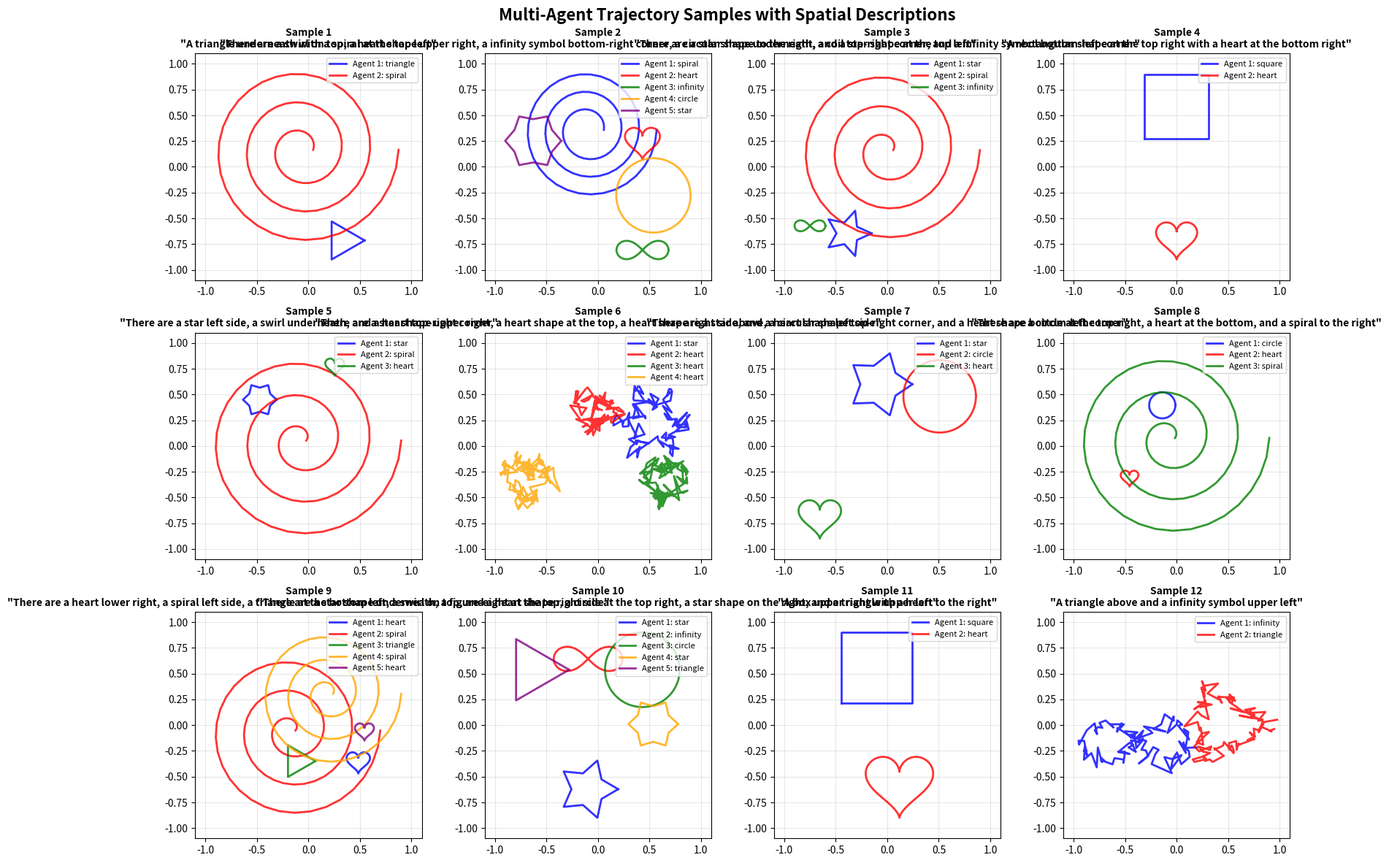

Recreate this plot in Python.
"""
Multi-Agent Dataset Generation Script for Text-Conditioned 2D Trajectory Diffusion Model
Generates multiple mathematical patterns per sample with spatial location descriptions.
"""

import numpy as np
import matplotlib.pyplot as plt
import os
from typing import Tuple, List, Dict, Optional
import json
import random
from tqdm import tqdm


def generate_circle(n_points: int = 100, radius: float = 1.0, center: Tuple[float, float] = (0, 0)) -> np.ndarray:
    """Generate a circular trajectory."""
    t = np.linspace(0, 2*np.pi, n_points)
    x = center[0] + radius * np.cos(t)
    y = center[1] + radius * np.sin(t)
    return np.column_stack([x, y])


def generate_spiral(n_points: int = 100, a: float = 0.5, b: float = 0.2, center: Tuple[float, float] = (0, 0)) -> np.ndarray:
    """Generate an Archimedean spiral trajectory."""
    t = np.linspace(0, 6*np.pi, n_points)
    r = a + b * t
    x = center[0] + r * np.cos(t)
    y = center[1] + r * np.sin(t)
    return np.column_stack([x, y])


def generate_sine_wave(n_points: int = 100, amplitude: float = 1.0, frequency: float = 1.0, phase: float = 0.0, center: Tuple[float, float] = (0, 0)) -> np.ndarray:
    """Generate a sine wave trajectory."""
    t = np.linspace(0, 4*np.pi, n_points)
    x = center[0] + t
    y = center[1] + amplitude * np.sin(frequency * t + phase)
    return np.column_stack([x, y])


def generate_square_wave(n_points: int = 100, amplitude: float = 1.0, frequency: float = 1.0, center: Tuple[float, float] = (0, 0)) -> np.ndarray:
    """Generate a square wave trajectory."""
    t = np.linspace(0, 4*np.pi, n_points)
    x = center[0] + t
    y = center[1] + amplitude * np.sign(np.sin(frequency * t))
    return np.column_stack([x, y])


def generate_sawtooth_wave(n_points: int = 100, amplitude: float = 1.0, frequency: float = 1.0, center: Tuple[float, float] = (0, 0)) -> np.ndarray:
    """Generate a sawtooth wave trajectory."""
    t = np.linspace(0, 4*np.pi, n_points)
    x = center[0] + t
    y = center[1] + amplitude * ((frequency * t) % (2*np.pi) - np.pi) / np.pi
    return np.column_stack([x, y])


def generate_triangle(n_points: int = 100, size: float = 1.0, center: Tuple[float, float] = (0, 0)) -> np.ndarray:
    """Generate a triangular trajectory."""
    angles = np.array([0, 2*np.pi/3, 4*np.pi/3, 0])  # Close the triangle
    vertices = np.array([[center[0] + size * np.cos(a), center[1] + size * np.sin(a)] for a in angles])
    
    # Interpolate uniformly around the triangle
    trajectory = []
    total_segments = len(vertices) - 1
    points_per_segment = n_points // total_segments
    
    for i in range(total_segments):
        if i == total_segments - 1:  # Last segment gets remaining points
            segment_points = n_points - len(trajectory)
        else:
            segment_points = points_per_segment
        
        t = np.linspace(0, 1, segment_points + (1 if i > 0 else 0))
        if i > 0:
            t = t[1:]  # Skip first point to avoid duplication
        
        seg = vertices[i] * (1 - t[:, None]) + vertices[i + 1] * t[:, None]
        trajectory.extend(seg)
    
    # Ensure exact length
    trajectory = np.array(trajectory)
    if len(trajectory) > n_points:
        trajectory = trajectory[:n_points]
    elif len(trajectory) < n_points:
        # Pad by repeating last points
        padding = np.tile(trajectory[-1:], (n_points - len(trajectory), 1))
        trajectory = np.vstack([trajectory, padding])
    
    return trajectory


def generate_square(n_points: int = 100, size: float = 1.0, center: Tuple[float, float] = (0, 0)) -> np.ndarray:
    """Generate a square trajectory."""
    half_size = size / 2
    vertices = np.array([
        [center[0] - half_size, center[1] - half_size],
        [center[0] + half_size, center[1] - half_size],
        [center[0] + half_size, center[1] + half_size],
        [center[0] - half_size, center[1] + half_size],
        [center[0] - half_size, center[1] - half_size]  # Close the square
    ])
    
    trajectory = []
    total_segments = len(vertices) - 1
    points_per_segment = n_points // total_segments
    
    for i in range(total_segments):
        if i == total_segments - 1:  # Last segment gets remaining points
            segment_points = n_points - len(trajectory)
        else:
            segment_points = points_per_segment
        
        t = np.linspace(0, 1, segment_points + (1 if i > 0 else 0))
        if i > 0:
            t = t[1:]  # Skip first point to avoid duplication
        
        seg = vertices[i] * (1 - t[:, None]) + vertices[i + 1] * t[:, None]
        trajectory.extend(seg)
    
    # Ensure exact length
    trajectory = np.array(trajectory)
    if len(trajectory) > n_points:
        trajectory = trajectory[:n_points]
    elif len(trajectory) < n_points:
        # Pad by repeating last points
        padding = np.tile(trajectory[-1:], (n_points - len(trajectory), 1))
        trajectory = np.vstack([trajectory, padding])
    
    return trajectory


def generate_star(n_points: int = 100, num_spikes: int = 5, outer_radius: float = 1.0, inner_radius: float = 0.4, center: Tuple[float, float] = (0, 0)) -> np.ndarray:
    """Generate a star trajectory."""
    angles = []
    for i in range(num_spikes):
        outer_angle = 2 * np.pi * i / num_spikes
        inner_angle = 2 * np.pi * (i + 0.5) / num_spikes
        angles.extend([outer_angle, inner_angle])
    angles.append(angles[0])  # Close the star
    
    vertices = []
    for i, angle in enumerate(angles[:-1]):
        radius = outer_radius if i % 2 == 0 else inner_radius
        x = center[0] + radius * np.cos(angle)
        y = center[1] + radius * np.sin(angle)
        vertices.append([x, y])
    vertices.append(vertices[0])  # Close
    
    trajectory = []
    total_segments = len(vertices) - 1
    points_per_segment = n_points // total_segments
    
    for i in range(total_segments):
        if i == total_segments - 1:  # Last segment gets remaining points
            segment_points = n_points - len(trajectory)
        else:
            segment_points = points_per_segment
        
        t = np.linspace(0, 1, segment_points + (1 if i > 0 else 0))
        if i > 0:
            t = t[1:]  # Skip first point to avoid duplication
            
        seg = np.array(vertices[i]) * (1 - t[:, None]) + np.array(vertices[i + 1]) * t[:, None]
        trajectory.extend(seg)
    
    # Ensure exact length
    trajectory = np.array(trajectory)
    if len(trajectory) > n_points:
        trajectory = trajectory[:n_points]
    elif len(trajectory) < n_points:
        # Pad by repeating last points
        padding = np.tile(trajectory[-1:], (n_points - len(trajectory), 1))
        trajectory = np.vstack([trajectory, padding])
    
    return trajectory


def generate_heart(n_points: int = 100, size: float = 1.0, center: Tuple[float, float] = (0, 0)) -> np.ndarray:
    """Generate a heart-shaped trajectory."""
    t = np.linspace(0, 2*np.pi, n_points)
    x = size * (16 * np.sin(t)**3)
    y = size * (13 * np.cos(t) - 5 * np.cos(2*t) - 2 * np.cos(3*t) - np.cos(4*t))
    
    # Scale and center
    x = x / 20 + center[0]
    y = y / 20 + center[1]
    return np.column_stack([x, y])


def generate_infinity(n_points: int = 100, size: float = 1.0, center: Tuple[float, float] = (0, 0)) -> np.ndarray:
    """Generate an infinity (figure-8) trajectory."""
    t = np.linspace(0, 2*np.pi, n_points)
    x = size * np.cos(t) / (1 + np.sin(t)**2)
    y = size * np.sin(t) * np.cos(t) / (1 + np.sin(t)**2)
    return np.column_stack([x + center[0], y + center[1]])


def generate_line(n_points: int = 100, start: Tuple[float, float] = (-1, -1), end: Tuple[float, float] = (1, 1)) -> np.ndarray:
    """Generate a straight line trajectory."""
    t = np.linspace(0, 1, n_points)
    x = start[0] * (1 - t) + end[0] * t
    y = start[1] * (1 - t) + end[1] * t
    return np.column_stack([x, y])


# Define spatial regions for multi-agent positioning
SPATIAL_REGIONS = {
    'center': (0.0, 0.0),
    'top': (0.0, 0.6),
    'bottom': (0.0, -0.6),
    'left': (-0.6, 0.0),
    'right': (0.6, 0.0),
    'top_left': (-0.5, 0.5),
    'top_right': (0.5, 0.5),
    'bottom_left': (-0.5, -0.5),
    'bottom_right': (0.5, -0.5),
}

REGION_NAMES = {
    'center': ['at the center', 'in the middle', 'centrally located'],
    'top': ['at the top', 'above', 'on top'],
    'bottom': ['at the bottom', 'below', 'underneath'],
    'left': ['on the left', 'to the left', 'left side'],
    'right': ['on the right', 'to the right', 'right side'],
    'top_left': ['at the top left', 'upper left', 'top-left corner'],
    'top_right': ['at the top right', 'upper right', 'top-right corner'],
    'bottom_left': ['at the bottom left', 'lower left', 'bottom-left corner'],
    'bottom_right': ['at the bottom right', 'lower right', 'bottom-right corner'],
}


def get_pattern_generators():
    """Get pattern generators that support center parameter for positioning."""
    return {
        'circle': lambda center, **kwargs: generate_circle(
            n_points=kwargs.get('n_points', 100),
            radius=kwargs.get('radius', np.random.uniform(0.2, 0.4)),
            center=center
        ),
        'spiral': lambda center, **kwargs: generate_spiral(
            n_points=kwargs.get('n_points', 100),
            a=kwargs.get('a', np.random.uniform(0.05, 0.15)),
            b=kwargs.get('b', np.random.uniform(0.02, 0.08)),
            center=center
        ),
        'triangle': lambda center, **kwargs: generate_triangle(
            n_points=kwargs.get('n_points', 100),
            size=kwargs.get('size', np.random.uniform(0.25, 0.4)),
            center=center
        ),
        'square': lambda center, **kwargs: generate_square(
            n_points=kwargs.get('n_points', 100),
            size=kwargs.get('size', np.random.uniform(0.3, 0.5)),
            center=center
        ),
        'star': lambda center, **kwargs: generate_star(
            n_points=kwargs.get('n_points', 100),
            num_spikes=kwargs.get('num_spikes', np.random.choice([4, 5, 6])),
            outer_radius=kwargs.get('outer_radius', np.random.uniform(0.2, 0.35)),
            inner_radius=kwargs.get('inner_radius', np.random.uniform(0.1, 0.2)),
            center=center
        ),
        'heart': lambda center, **kwargs: generate_heart(
            n_points=kwargs.get('n_points', 100),
            size=kwargs.get('size', np.random.uniform(0.15, 0.25)),
            center=center
        ),
        'infinity': lambda center, **kwargs: generate_infinity(
            n_points=kwargs.get('n_points', 100),
            size=kwargs.get('size', np.random.uniform(0.2, 0.35)),
            center=center
        ),
    }


def generate_multi_agent_sample(n_points: int = 100, min_agents: int = 1, max_agents: int = 5) -> Tuple[List[np.ndarray], List[str], List[str], str]:
    """Generate a multi-agent sample with spatial positioning and comprehensive description."""
    
    pattern_generators = get_pattern_generators()
    n_agents = np.random.randint(min_agents, max_agents + 1)
    
    # Select patterns and regions
    selected_patterns = np.random.choice(list(pattern_generators.keys()), size=n_agents, replace=True)
    available_regions = list(SPATIAL_REGIONS.keys())
    
    # For multiple agents, avoid center if possible and ensure good spacing
    if n_agents > 1:
        # Prioritize non-center regions for better visual separation
        non_center_regions = [r for r in available_regions if r != 'center']
        if len(non_center_regions) >= n_agents:
            selected_regions = np.random.choice(non_center_regions, size=n_agents, replace=False)
        else:
            # Include center if we need more regions
            selected_regions = np.random.choice(available_regions, size=n_agents, replace=False)
    else:
        selected_regions = np.random.choice(available_regions, size=n_agents, replace=False)
    
    trajectories = []
    pattern_types = []
    region_names = []
    
    # Generate each agent's trajectory
    for pattern_type, region in zip(selected_patterns, selected_regions):
        center = SPATIAL_REGIONS[region]
        generator = pattern_generators[pattern_type]
        
        # Generate trajectory at specified location
        trajectory = generator(center=center, n_points=n_points)
        
        trajectories.append(trajectory)
        pattern_types.append(pattern_type)
        region_names.append(region)
    
    # Generate comprehensive text description
    text_description = generate_multi_agent_description(pattern_types, region_names)
    
    return trajectories, pattern_types, region_names, text_description


def generate_multi_agent_description(pattern_types: List[str], region_names: List[str]) -> str:
    """Generate natural language description for multi-agent trajectory."""
    
    # Shape name mappings
    shape_names = {
        'circle': ['circle', 'circular shape', 'ring'],
        'spiral': ['spiral', 'coil', 'swirl'],
        'triangle': ['triangle', 'triangular shape'],
        'square': ['square', 'box', 'rectangular shape'],
        'star': ['star', 'star shape'],
        'heart': ['heart', 'heart shape'],
        'infinity': ['infinity symbol', 'figure-eight'],
    }
    
    if len(pattern_types) == 1:
        # Single agent description
        shape = random.choice(shape_names.get(pattern_types[0], [pattern_types[0]]))
        location = random.choice(REGION_NAMES[region_names[0]])
        
        templates = [
            f"A {shape} {location}",
            f"There is a {shape} {location}",
            f"A {shape} positioned {location}",
        ]
        return random.choice(templates)
    
    elif len(pattern_types) == 2:
        # Two agent descriptions with spatial relationships
        shape1 = random.choice(shape_names.get(pattern_types[0], [pattern_types[0]]))
        shape2 = random.choice(shape_names.get(pattern_types[1], [pattern_types[1]]))
        loc1 = random.choice(REGION_NAMES[region_names[0]])
        loc2 = random.choice(REGION_NAMES[region_names[1]])
        
        # Use "and" or "with" connectors
        templates = [
            f"A {shape1} {loc1} and a {shape2} {loc2}",
            f"A {shape1} {loc1} with a {shape2} {loc2}",
            f"There is a {shape1} {loc1} and a {shape2} {loc2}",
            f"A {shape2} {loc2} and a {shape1} {loc1}",  # Reverse order
        ]
        return random.choice(templates)
    
    else:
        # Multiple agents (3-5)
        descriptions = []
        for i, (pattern_type, region_name) in enumerate(zip(pattern_types, region_names)):
            shape = random.choice(shape_names.get(pattern_type, [pattern_type]))
            location = random.choice(REGION_NAMES[region_name])
            
            if i == 0:
                descriptions.append(f"a {shape} {location}")
            elif i == len(pattern_types) - 1:  # Last item
                descriptions.append(f"and a {shape} {location}")
            else:
                descriptions.append(f"a {shape} {location}")
        
        # Join with commas and proper grammar
        if len(descriptions) == 3:
            return f"There are {descriptions[0]}, {descriptions[1]}, {descriptions[2]}"
        else:
            first_part = ", ".join(descriptions[:-1])
            return f"There are {first_part}, {descriptions[-1]}"


def normalize_trajectory(trajectory: np.ndarray) -> np.ndarray:
    """Normalize trajectory to [-1, 1] range while preserving spatial relationships."""
    # For multi-agent, we want to preserve relative positions, so normalize globally
    min_vals = trajectory.min(axis=0)
    max_vals = trajectory.max(axis=0)
    range_vals = max_vals - min_vals
    range_vals[range_vals == 0] = 1  # Avoid division by zero
    
    # Scale to fit in [-1, 1] with some margin
    scale_factor = 1.8 / np.max(range_vals)  # Leave 10% margin
    center = (min_vals + max_vals) / 2
    
    normalized = (trajectory - center) * scale_factor
    return np.clip(normalized, -1, 1)


def add_noise(trajectory: np.ndarray, noise_level: float = 0.05) -> np.ndarray:
    """Add Gaussian noise to trajectory."""
    noise = np.random.normal(0, noise_level, trajectory.shape)
    return trajectory + noise


def generate_dataset(
    n_samples: int = 10000,
    n_points: int = 100,
    output_dir: str = "data",
    add_noise_prob: float = 0.3,
    noise_level: float = 0.05,
    min_agents: int = 1,
    max_agents: int = 5
) -> None:
    """Generate complete multi-agent dataset with spatial descriptions."""
    
    os.makedirs(output_dir, exist_ok=True)
    
    all_trajectories = []  # List of lists of trajectories (one list per sample)
    all_pattern_types = []  # List of lists of pattern types
    all_region_names = []  # List of lists of region names  
    text_descriptions = []
    
    print(f"🤖 Generating {n_samples:,} multi-agent samples...")
    print(f"👥 Agents per sample: {min_agents}-{max_agents}")
    print(f"📍 Spatial positioning enabled")
    
    # Progress bar for samples
    sample_pbar = tqdm(range(n_samples), desc="Generating samples", unit="sample", colour='blue')
    
    for i in sample_pbar:
        # Generate multi-agent sample
        trajectories, pattern_types, region_names, text_desc = generate_multi_agent_sample(
            n_points=n_points, 
            min_agents=min_agents, 
            max_agents=max_agents
        )
        
        # Combine all trajectories into single array for normalization
        combined_traj = np.vstack(trajectories)
        combined_traj = normalize_trajectory(combined_traj)
        
        # Add noise with some probability
        if np.random.random() < add_noise_prob:
            combined_traj = add_noise(combined_traj, noise_level)
            combined_traj = np.clip(combined_traj, -1, 1)
        
        # Split back into individual trajectories
        split_trajectories = []
        start_idx = 0
        for traj in trajectories:
            end_idx = start_idx + len(traj)
            split_trajectories.append(combined_traj[start_idx:end_idx])
            start_idx = end_idx
        
        all_trajectories.append(split_trajectories)
        all_pattern_types.append(pattern_types)
        all_region_names.append(region_names)
        text_descriptions.append(text_desc)
        
        # Update progress
        if i % 1000 == 0 and i > 0:
            avg_agents = np.mean([len(patterns) for patterns in all_pattern_types])
            sample_pbar.set_postfix({
                'avg_agents': f'{avg_agents:.1f}',
                'noise': f'{add_noise_prob:.1%}'
            })
    
    sample_pbar.close()
    
    print(f"\n💾 Saving multi-agent dataset...")
    
    # Convert to format suitable for saving
    # For trajectories: pad to max number of agents and create mask
    max_agents_actual = max(len(sample_trajs) for sample_trajs in all_trajectories)
    
    # Create padded trajectory array: (n_samples, max_agents, n_points, 2)
    padded_trajectories = np.zeros((n_samples, max_agents_actual, n_points, 2))
    agent_masks = np.zeros((n_samples, max_agents_actual), dtype=bool)  # True where agent exists
    
    for i, sample_trajs in enumerate(all_trajectories):
        for j, traj in enumerate(sample_trajs):
            padded_trajectories[i, j] = traj
            agent_masks[i, j] = True
    
    # Save dataset
    save_tasks = [
        ("trajectories.npy", lambda: np.save(os.path.join(output_dir, 'trajectories.npy'), padded_trajectories)),
        ("agent_masks.npy", lambda: np.save(os.path.join(output_dir, 'agent_masks.npy'), agent_masks)),
        ("pattern_types.json", lambda: json.dump(all_pattern_types, open(os.path.join(output_dir, 'pattern_types.json'), 'w'))),
        ("region_names.json", lambda: json.dump(all_region_names, open(os.path.join(output_dir, 'region_names.json'), 'w'))),
        ("text_descriptions.json", lambda: json.dump(text_descriptions, open(os.path.join(output_dir, 'text_descriptions.json'), 'w'))),
    ]
    
    for task_name, task_func in tqdm(save_tasks, desc="Saving files", unit="file"):
        task_func()
    
    # Save metadata
    agent_counts = [len(patterns) for patterns in all_pattern_types]
    pattern_generators = get_pattern_generators()
    
    metadata = {
        'n_samples': n_samples,
        'n_points': n_points,
        'min_agents': min_agents,
        'max_agents': max_agents,
        'max_agents_actual': max_agents_actual,
        'avg_agents_per_sample': np.mean(agent_counts),
        'pattern_types': list(pattern_generators.keys()),
        'spatial_regions': list(SPATIAL_REGIONS.keys()),
        'noise_probability': add_noise_prob,
        'noise_level': noise_level,
        'multi_agent': True,
        'spatial_conditioning': True,
        'trajectory_shape': list(padded_trajectories.shape),
        'agent_distribution': {
            f'{i}_agents': int(np.sum(np.array(agent_counts) == i))
            for i in range(min_agents, max_agents + 1)
        }
    }
    
    with open(os.path.join(output_dir, 'metadata.json'), 'w') as f:
        json.dump(metadata, f, indent=2)
    
    print(f"\n✅ Multi-agent dataset generated successfully!")
    print(f"📊 Total samples: {n_samples:,}")
    print(f"🤖 Average agents per sample: {np.mean(agent_counts):.1f}")
    print(f"📐 Trajectory shape: {padded_trajectories.shape}")
    print(f"🎨 Pattern types: {len(pattern_generators)}")
    print(f"📍 Spatial regions: {len(SPATIAL_REGIONS)}")
    print(f"💾 Saved to: {output_dir}/")
    
    # Create visualization
    print(f"\n🎨 Creating sample visualization...")
    visualize_multi_agent_samples(padded_trajectories, agent_masks, all_pattern_types, 
                                 all_region_names, text_descriptions, output_dir)


def visualize_multi_agent_samples(trajectories: np.ndarray, agent_masks: np.ndarray, 
                                 pattern_types: List[List[str]], region_names: List[List[str]],
                                 text_descriptions: List[str], output_dir: str, n_samples_to_show: int = 12) -> None:
    """Create visualization of multi-agent trajectory samples."""
    
    # Create grid layout
    cols = 4
    rows = 3
    
    fig, axes = plt.subplots(rows, cols, figsize=(16, 12))
    axes = axes.flatten()
    
    colors = ['blue', 'red', 'green', 'orange', 'purple', 'brown', 'pink', 'gray']
    
    for i in range(n_samples_to_show):
        if i >= len(trajectories):
            break
            
        ax = axes[i]
        sample_trajs = trajectories[i]
        sample_mask = agent_masks[i]
        
        # Plot each agent's trajectory
        for j, (traj, is_active) in enumerate(zip(sample_trajs, sample_mask)):
            if is_active:
                color = colors[j % len(colors)]
                pattern_type = pattern_types[i][j] if j < len(pattern_types[i]) else 'unknown'
                ax.plot(traj[:, 0], traj[:, 1], color=color, linewidth=2, 
                       alpha=0.8, label=f'Agent {j+1}: {pattern_type}')
        
        ax.set_title(f'Sample {i+1}\n"{text_descriptions[i]}"', fontsize=10, fontweight='bold')
        ax.set_aspect('equal')
        ax.grid(True, alpha=0.3)
        ax.set_xlim(-1.1, 1.1)
        ax.set_ylim(-1.1, 1.1)
        ax.legend(fontsize=8, loc='upper right')
    
    # Remove empty subplots
    for i in range(n_samples_to_show, len(axes)):
        fig.delaxes(axes[i])
    
    plt.suptitle('Multi-Agent Trajectory Samples with Spatial Descriptions', 
                fontsize=16, fontweight='bold')
    plt.tight_layout()
    plt.savefig(os.path.join(output_dir, 'multi_agent_samples.png'), 
               dpi=150, bbox_inches='tight')
    plt.close()
    
    print(f"Multi-agent visualization saved to: {output_dir}/multi_agent_samples.png")


if __name__ == "__main__":
    # Generate multi-agent dataset
    generate_dataset(
        n_samples=10000,
        n_points=100,
        output_dir="data",
        add_noise_prob=0.3,
        noise_level=0.05,
        min_agents=1,
        max_agents=5
    ) 
